Run: headless pygame with SDL's dummy video driver; simulated clock (each Clock.tick advances the game by its frame time, no real sleeping); random seed 0; keys injected as events and as key.get_pressed() state; no mouse input.
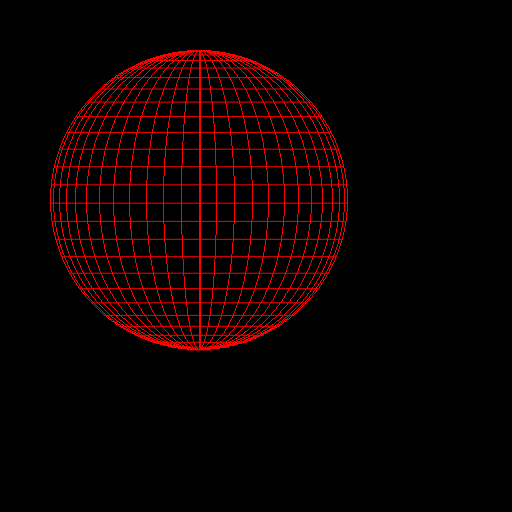
Frame 1 of 4 · flips 1–60 · no input
Frame 2 of 4 · flips 61–180 · tapped SPACE, RETURN · held RIGHT (→), D · screen unchanged from frame 1, image omitted
Frame 3 of 4 · flips 181–300 · held DOWN (↓), S · screen unchanged from frame 2, image omitted
Frame 4 of 4 · flips 301–420 · held LEFT (←), A, UP (↑), W · screen unchanged from frame 3, image omitted

The pygame program that drew these frames:

import math as mt
import pygame as pg


class Sphere:
	def __init__(self, surface, distance, center=(200, 200), color=None, color_fond=None, shape=300, width1=1):

		self.win = surface
		self.distence = distance
		self.color1 = (255, 255, 255) if color_fond is None else color_fond
		self.color2 = (255, 255, 255) if color is None else color
		self.win.fill(self.color1)
		self.sphere_shape = shape
		# self.winsize = pg.display.get_window_size()
		self.width1 = width1
		self.position = center
		# pg.draw.ellipse(self.win, self.color1, (winsize[0]/2-shape/2, winsize[1]/2-shape/2, shape, shape), self.width1)

	def draw_parallel(self, repetition=range(-90, 91, 5)):
		# triengle abc rectengle en a
		for angle in repetition:
			angle = mt.radians(angle)
			cb = self.sphere_shape/2
			ba = cb * mt.sin(angle)
			ca = mt.cos(angle) * cb
			b = (self.position[0] + ca-3, self.position[1] + ba)
			bprime = (self.position[0] - ca+1, self.position[1] + ba)
			# print(cb, ba, ca, b, bprime)
			pg.draw.aaline(self.win, self.color2, b, bprime)

	def draw_meridian(self, repetition=range(0, 91, 5)):
		for angle in repetition:
			angle = mt.radians(angle)
			de = 2 * (mt.sin(angle) * self.sphere_shape/2)
			pg.draw.ellipse(self.win, self.color2, (self.position[0] - de/2, self.position[1] - self.sphere_shape/2,
				de, self.sphere_shape), self.width1)
			print(de, self.width1)


if __name__ == '__main__':
	run = True
	winsize = (512, 512)
	clock = pg.time.Clock()
	pg.init()
	win = pg.display.set_mode(winsize)

	spher = Sphere(win, distance=100, color=(255, 0, 0), color_fond=(0, 0, 0))

	spher.draw_parallel(range(-90, 91, 7))
	spher.draw_meridian(range(0, 91, 7))
	while run:
		# pg.time.delay(16)  # 33ms ~= 30fps | 16ms ~= 60fps | multi-threading and gpu accel to be made, might not be needed
		if pg.event.get(pg.QUIT):
			run = False
		clock.tick(100)
		pg.display.update()
